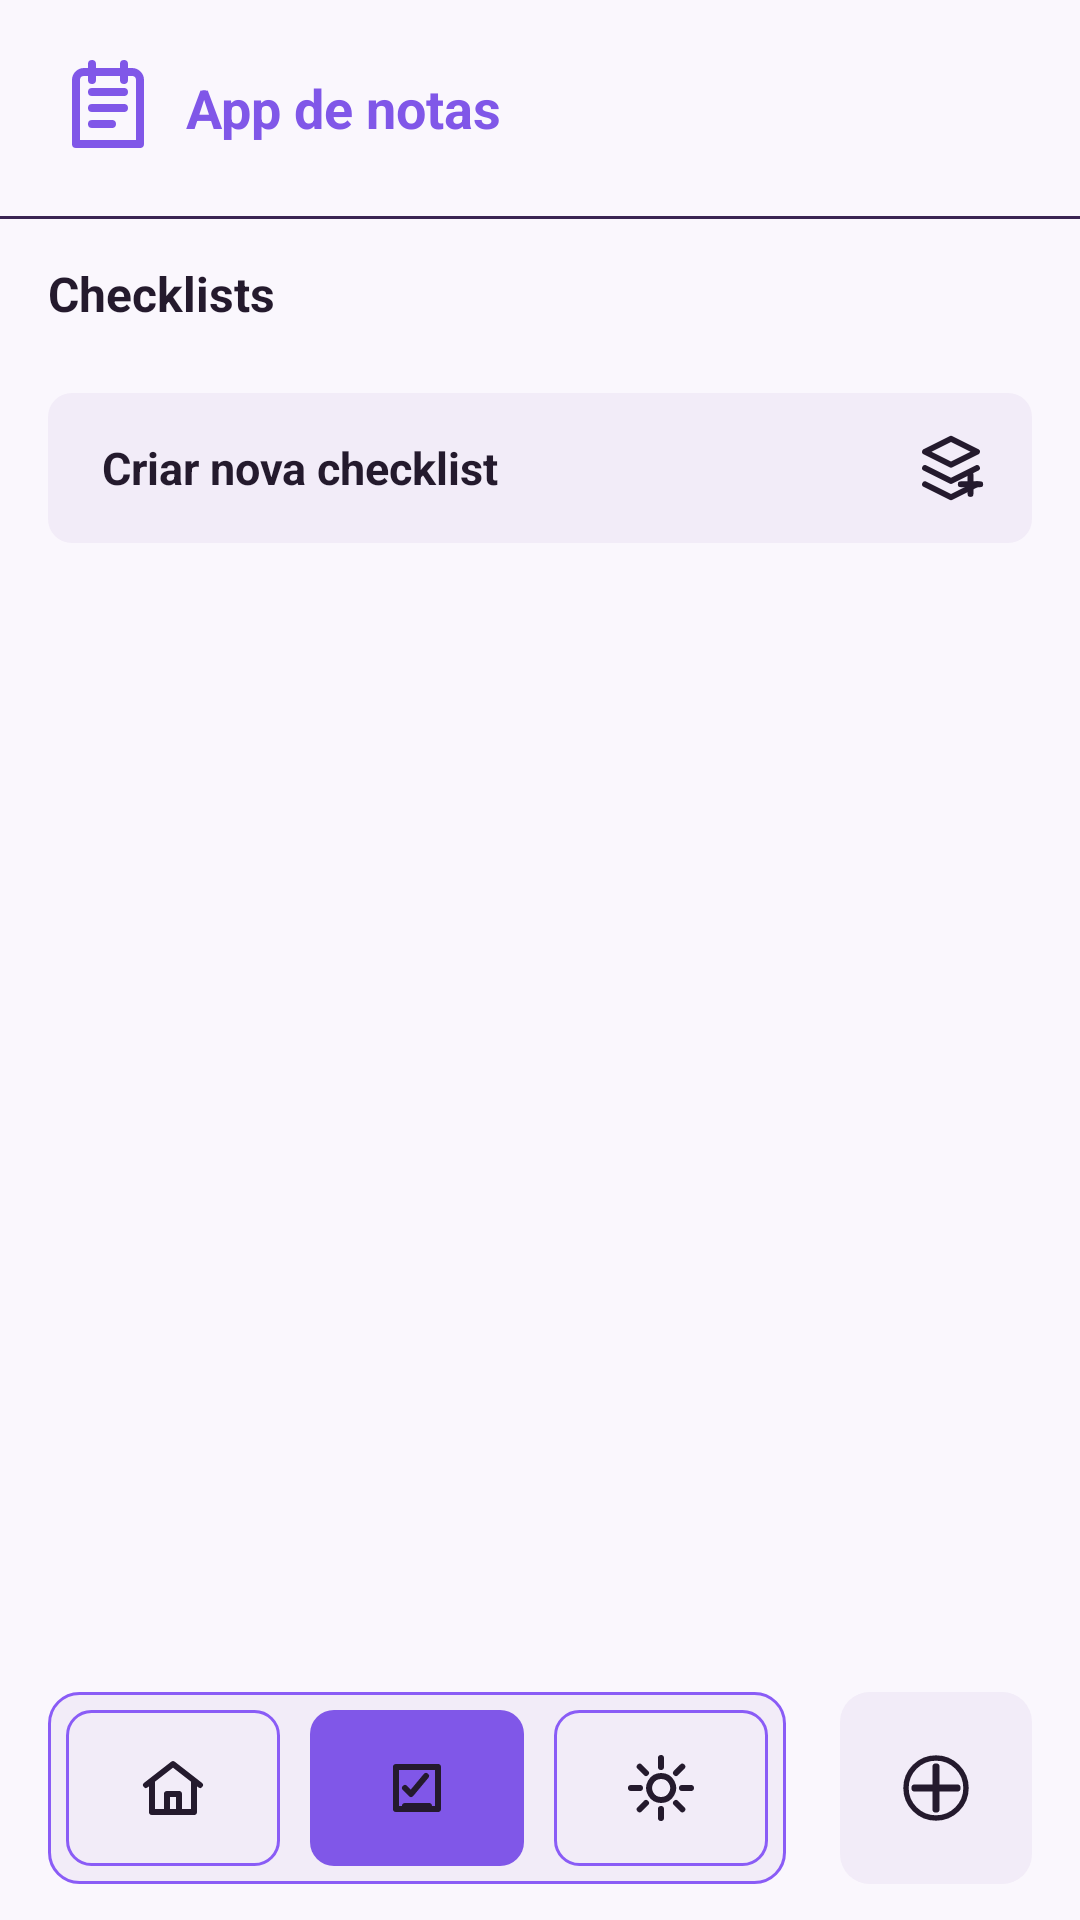

Produce the Android XML layout that renders to this screen, including the resource entries it uses.
<!-- AndroidManifest.xml: application theme Theme.AppListas -->
<!-- res/layout/activity_checklist.xml -->
<?xml version="1.0" encoding="utf-8"?>
<androidx.constraintlayout.widget.ConstraintLayout xmlns:android="http://schemas.android.com/apk/res/android"
    xmlns:app="http://schemas.android.com/apk/res-auto"
    xmlns:tools="http://schemas.android.com/tools"
    android:id="@+id/checklistRoot"
    android:layout_width="match_parent"
    android:layout_height="match_parent"
    android:background="@color/notes_background"
    tools:context=".ChecklistActivity">

    <LinearLayout
        android:id="@+id/headerContainer"
        android:layout_width="0dp"
        android:layout_height="72dp"
        android:gravity="center_vertical"
        android:orientation="horizontal"
        android:paddingStart="20dp"
        android:paddingEnd="20dp"
        app:layout_constraintEnd_toEndOf="parent"
        app:layout_constraintStart_toStartOf="parent"
        app:layout_constraintTop_toTopOf="parent">

        <ImageView
            android:layout_width="32dp"
            android:layout_height="32dp"
            android:contentDescription="@string/app_name"
            android:src="@drawable/ic_note"
            app:tint="@color/notes_primary" />

        <TextView
            android:layout_width="wrap_content"
            android:layout_height="wrap_content"
            android:layout_marginStart="10dp"
            android:text="App de notas"
            android:textColor="@color/notes_primary"
            android:textSize="18sp"
            android:textStyle="bold" />
    </LinearLayout>

    <View
        android:id="@+id/headerDivider"
        android:layout_width="0dp"
        android:layout_height="1dp"
        android:background="#3A2553"
        app:layout_constraintEnd_toEndOf="parent"
        app:layout_constraintStart_toStartOf="parent"
        app:layout_constraintTop_toBottomOf="@id/headerContainer" />

    <TextView
        android:id="@+id/checklistsTitle"
        android:layout_width="0dp"
        android:layout_height="50dp"
        android:gravity="center_vertical"
        android:paddingStart="16dp"
        android:paddingEnd="16dp"
        android:text="Checklists"
        android:textColor="@color/notes_text"
        android:textSize="16sp"
        android:textStyle="bold"
        app:layout_constraintEnd_toEndOf="parent"
        app:layout_constraintStart_toStartOf="parent"
        app:layout_constraintTop_toBottomOf="@id/headerDivider" />

    <ScrollView
        android:id="@+id/checklistScroll"
        android:layout_width="0dp"
        android:layout_height="0dp"
        android:fillViewport="true"
        android:paddingStart="16dp"
        android:paddingEnd="16dp"
        app:layout_constraintBottom_toTopOf="@id/bottomArea"
        app:layout_constraintEnd_toEndOf="parent"
        app:layout_constraintStart_toStartOf="parent"
        app:layout_constraintTop_toBottomOf="@id/checklistsTitle">

        <LinearLayout
            android:layout_width="match_parent"
            android:layout_height="wrap_content"
            android:orientation="vertical"
            android:paddingBottom="18dp">

            <TextView
                android:id="@+id/emptyChecklistMessage"
                android:layout_width="match_parent"
                android:layout_height="140dp"
                android:gravity="center"
                android:text="Nenhuma checklist cadastrada"
                android:textColor="@color/notes_text_muted"
                android:textSize="16sp"
                android:visibility="gone" />

            <LinearLayout
                android:id="@+id/checklistContainer"
                android:layout_width="match_parent"
                android:layout_height="wrap_content"
                android:orientation="vertical" />

            <LinearLayout
                android:id="@+id/createChecklistButton"
                android:layout_width="match_parent"
                android:layout_height="50dp"
                android:layout_marginTop="8dp"
                android:background="@drawable/bg_create_checklist"
                android:clickable="true"
                android:focusable="true"
                android:foreground="?attr/selectableItemBackground"
                android:gravity="center_vertical"
                android:orientation="horizontal"
                android:paddingStart="18dp"
                android:paddingEnd="14dp">

                <TextView
                    android:layout_width="0dp"
                    android:layout_height="wrap_content"
                    android:layout_weight="1"
                    android:text="Criar nova checklist"
                    android:textColor="@color/notes_text"
                    android:textSize="15sp"
                    android:textStyle="bold" />

                <ImageView
                    android:layout_width="26dp"
                    android:layout_height="26dp"
                    android:contentDescription="Criar checklist"
                    android:src="@drawable/ic_layers_add"
                    app:tint="@color/notes_text" />
            </LinearLayout>
        </LinearLayout>
    </ScrollView>

    <LinearLayout
        android:id="@+id/bottomArea"
        android:layout_width="0dp"
        android:layout_height="88dp"
        android:gravity="center"
        android:orientation="horizontal"
        android:paddingStart="16dp"
        android:paddingEnd="16dp"
        app:layout_constraintBottom_toBottomOf="parent"
        app:layout_constraintEnd_toEndOf="parent"
        app:layout_constraintStart_toStartOf="parent">

        <LinearLayout
            android:id="@+id/bottomNavigation"
            android:layout_width="0dp"
            android:layout_height="64dp"
            android:layout_weight="1"
            android:background="@drawable/bg_bottom_bar"
            android:gravity="center"
            android:orientation="horizontal"
            android:padding="6dp">

            <ImageButton
                android:id="@+id/navHome"
                style="@style/BottomNavButton"
                android:contentDescription="Tela inicial"
                android:src="@drawable/ic_home" />

            <ImageButton
                android:id="@+id/navChecklist"
                style="@style/BottomNavButton"
                android:layout_marginStart="10dp"
                android:background="@drawable/bg_nav_selected"
                android:contentDescription="Checklists"
                android:src="@drawable/ic_checklist" />

            <ImageButton
                android:id="@+id/navSettings"
                style="@style/BottomNavButton"
                android:layout_marginStart="10dp"
                android:contentDescription="Configuracoes"
                android:src="@drawable/ic_settings" />
        </LinearLayout>

        <ImageButton
            android:id="@+id/addChecklistButton"
            android:layout_width="64dp"
            android:layout_height="64dp"
            android:layout_marginStart="18dp"
            android:background="@drawable/bg_add_button"
            android:contentDescription="Adicionar checklist"
            android:padding="17dp"
            android:src="@drawable/ic_add"
            app:tint="@color/notes_text" />
    </LinearLayout>
</androidx.constraintlayout.widget.ConstraintLayout>
<!-- resources referenced by this layout -->
<resources>
  <color name="notes_background">#FAF7FD</color>
  <color name="notes_primary">#8057E8</color>
  <color name="notes_text">#241A2D</color>
  <color name="notes_text_muted">#5E4E69</color>
  <!-- drawable bg_add_button (drawable) -->
  <?xml version="1.0" encoding="utf-8"?>
  <shape xmlns:android="http://schemas.android.com/apk/res/android">
      <solid android:color="@color/notes_surface_dark" />
      <corners android:radius="10dp" />
  </shape>
  <!-- drawable bg_bottom_bar (drawable) -->
  <?xml version="1.0" encoding="utf-8"?>
  <shape xmlns:android="http://schemas.android.com/apk/res/android">
      <solid android:color="@color/notes_surface_dark" />
      <stroke
          android:width="1dp"
          android:color="@color/notes_stroke" />
      <corners android:radius="10dp" />
  </shape>
  <!-- drawable bg_create_checklist (drawable) -->
  <?xml version="1.0" encoding="utf-8"?>
  <shape xmlns:android="http://schemas.android.com/apk/res/android">
      <solid android:color="@color/notes_surface_dark" />
      <corners android:radius="8dp" />
  </shape>
  <!-- drawable bg_nav_selected (drawable) -->
  <?xml version="1.0" encoding="utf-8"?>
  <shape xmlns:android="http://schemas.android.com/apk/res/android">
      <solid android:color="@color/notes_primary" />
      <corners android:radius="8dp" />
  </shape>
  <!-- drawable ic_add (drawable) -->
  <vector xmlns:android="http://schemas.android.com/apk/res/android"
      android:width="24dp"
      android:height="24dp"
      android:viewportWidth="24"
      android:viewportHeight="24">
      <path
          android:fillColor="@android:color/transparent"
          android:pathData="M12,5v14M5,12h14"
          android:strokeColor="@color/notes_text"
          android:strokeLineCap="round"
          android:strokeWidth="2.4" />
      <path
          android:fillColor="@android:color/transparent"
          android:pathData="M12,2a10,10 0,1 0,0 20a10,10 0,1 0,0 -20"
          android:strokeColor="@color/notes_text"
          android:strokeWidth="1.8" />
  </vector>
  <!-- drawable ic_settings (drawable) -->
  <vector xmlns:android="http://schemas.android.com/apk/res/android"
      android:width="24dp"
      android:height="24dp"
      android:viewportWidth="24"
      android:viewportHeight="24">
      <path
          android:fillColor="@android:color/transparent"
          android:pathData="M12,8a4,4 0,1 0,0.1 0M12,2v3M12,19v3M4.9,4.9l2.1,2.1M17,17l2.1,2.1M2,12h3M19,12h3M4.9,19.1l2.1,-2.1M17,7l2.1,-2.1"
          android:strokeColor="@color/notes_text"
          android:strokeLineCap="round"
          android:strokeLineJoin="round"
          android:strokeWidth="2" />
  </vector>
  <string name="app_name">app listas</string>
  <style name="BottomNavButton">
          <item name="android:layout_width">0dp</item>
          <item name="android:layout_height">52dp</item>
          <item name="android:layout_weight">1</item>
          <item name="android:background">@drawable/bg_nav_outline</item>
          <item name="android:padding">14dp</item>
          <item name="tint">@color/notes_text</item>
      </style>
  <style name="Theme.AppListas" parent="Base.Theme.AppListas" />
  <color name="notes_surface_dark">#F2ECF8</color>
  <color name="notes_stroke">#8A5CF6</color>
  <!-- drawable bg_nav_outline (drawable) -->
  <?xml version="1.0" encoding="utf-8"?>
  <shape xmlns:android="http://schemas.android.com/apk/res/android">
      <solid android:color="@android:color/transparent" />
      <stroke
          android:width="1dp"
          android:color="@color/notes_stroke" />
      <corners android:radius="8dp" />
  </shape>
  <style name="Base.Theme.AppListas" parent="Theme.Material3.DayNight.NoActionBar">
          
          
      </style>
</resources>
